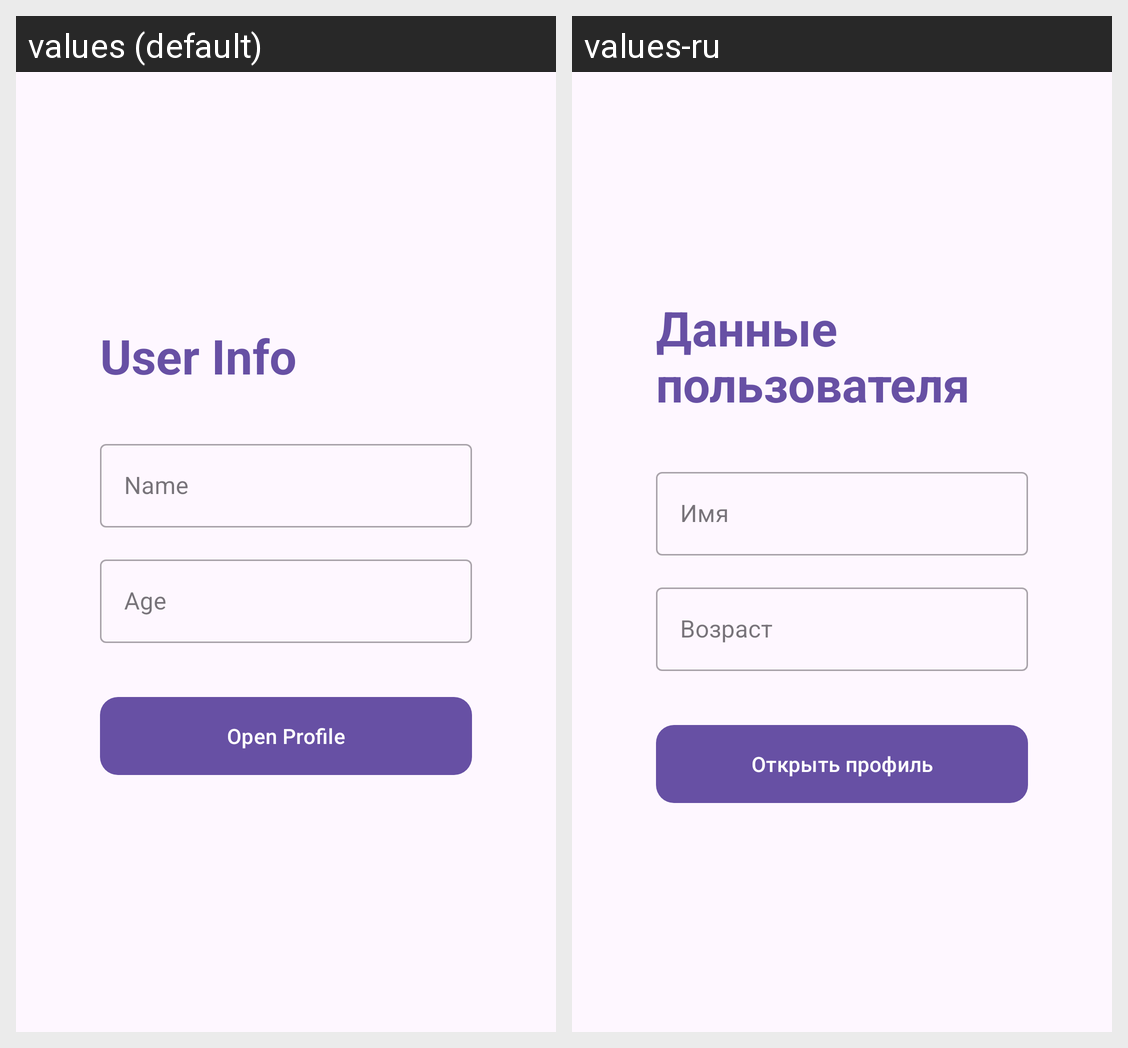

Here is an Android app screen in its default locale and in the app's own translations. Write out the translated-string differences for the strings that appear on this screen.
Android screen res/layout/activity_lesson18_task1.xml rendered under 2 locales, left to right: values (default), values-ru. Device: Nexus 5 (rendered at 1080×1920; each locale shown at half size, 540×960, under a caption strip naming it); theme Theme.TMS_ANDROID.
Strings drawn on this screen, with the default value and each locale's value (text and hints the layout hard-codes, and strings that could not be matched under every locale, appear in the picture but are not listed):

user_info
  values: User Info
  values-ru: Данные пользователя

name
  values: Name
  values-ru: Имя

age
  values: Age
  values-ru: Возраст

open_profile
  values: Open Profile
  values-ru: Открыть профиль
